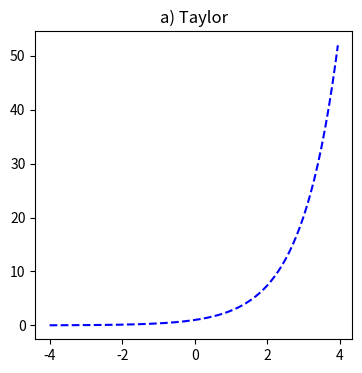

Source code (Python): (Note: this script raises an exception after producing the figure.)
import numpy as np
import matplotlib.pyplot as plt

# Create a figure (window)
fig = plt.figure(figsize=(9, 4))

###############################
# Task 1a
###############################
axs1 = fig.add_subplot(1, 2, 1)
axs1.set_title('a) Taylor')

# Initialize y with zeros
x = np.arange(-4, 4, 0.05)
y0 = np.zeros(x.shape[0])
y1 = np.zeros(x.shape[0])
y2 = np.zeros(x.shape[0])
y3 = np.zeros(x.shape[0])


# plot reference function
axs1.plot(x, np.power(np.e, x), 'b--')

# TODO: plot a function for degrees 0 to 4
# Taylor series for degree 0
for i in range(1):
    y0 += np.power(x, i)/np.math.factorial(i)
axs1.plot(x, y0)

# Taylor series for degree 1
for i in range(2):
    y1 += np.power(x, i)/np.math.factorial(i)
axs1.plot(x, y1, 'orange')

# Taylor series for degree 2
for i in range(3):
    y2 += np.power(x, i)/np.math.factorial(i)
axs1.plot(x, y2, 'green')

# Taylor series for degree 3
for i in range(4):
    y3 += np.power(x, i)/np.math.factorial(i)
axs1.plot(x, y3, 'r-')

###############################
# Task 1b
###############################
axs2 = fig.add_subplot(1, 2, 2)
axs2.set_title('b) Fourier')

M = np.array([1, 2, 10, 1000])
x = np.arange(0, 2*np.pi, 0.01)

# TODO: implement 1D Fourier Transform
y0 = np.zeros(x.shape[0])
y1 = np.zeros(x.shape[0])
y2 = np.zeros(x.shape[0])
y3 = np.zeros(x.shape[0])

# Fourier Transform for m = 1
for i in range(1, 2):
    y0 += (-4 / ((2 * i - 1) * np.pi)) * np.sin((2 * i - 1) * x)
axs2.plot(x, y0)

# Fourier Transform for m = 2
for i in range(1, 3):
    y1 += (-4 / ((2 * i - 1) * np.pi)) * np.sin((2 * i - 1) * x)
axs2.plot(x, y1, 'orange')

# Fourier Transform for m = 10
for i in range(1, 11):
    y2 += (-4 / ((2 * i - 1) * np.pi)) * np.sin((2 * i - 1) * x)
axs2.plot(x, y2, 'green')

# Fourier Transform for m = 1000
for i in range(1, 1001):
    y3 += (-4 / ((2 * i - 1) * np.pi)) * np.sin((2 * i - 1) * x)
axs2.plot(x, y3, 'red')


# Always run this, to make sure everything is displayed.
plt.show()